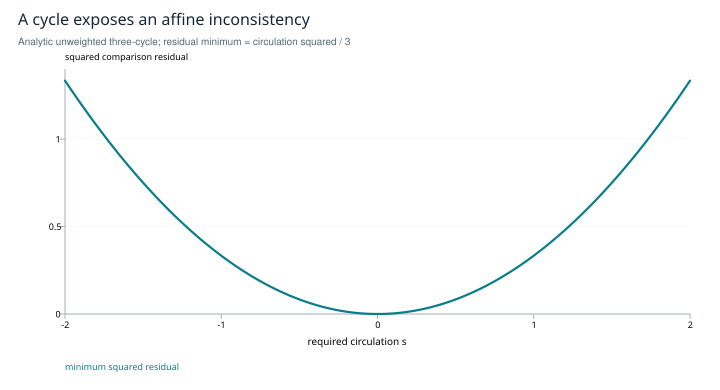

The table this chart was drawn from, first rows:
x, minimum squared residual
-2.0, 1.333
-1.99, 1.32
-1.98, 1.307
-1.97, 1.294
-1.96, 1.281
-1.95, 1.267
-1.94, 1.255
-1.93, 1.242
-1.92, 1.229
-1.91, 1.216
-1.9, 1.203
-1.89, 1.191
-1.88, 1.178
-1.87, 1.166
-1.86, 1.153
-1.85, 1.141
-1.84, 1.129
-1.83, 1.116
-1.82, 1.104
-1.81, 1.092
-1.8, 1.08
-1.79, 1.068
-1.78, 1.056
-1.77, 1.044
-1.76, 1.033
-1.75, 1.021
-1.74, 1.009
-1.73, 0.9976
-1.72, 0.9861
-1.71, 0.9747
-1.7, 0.9633
-1.69, 0.952
-1.68, 0.9408
-1.67, 0.9296
-1.66, 0.9185
-1.65, 0.9075
-1.64, 0.8965
-1.63, 0.8856
-1.62, 0.8748
-1.61, 0.864
-1.6, 0.8533
-1.59, 0.8427
-1.58, 0.8321
-1.57, 0.8216
-1.56, 0.8112
-1.55, 0.8008
-1.54, 0.7905
-1.53, 0.7803
-1.52, 0.7701
-1.51, 0.76
-1.5, 0.75
-1.49, 0.74
-1.48, 0.7301
-1.47, 0.7203
-1.46, 0.7105
-1.45, 0.7008
-1.44, 0.6912
-1.43, 0.6816
-1.42, 0.6721
-1.41, 0.6627
... 341 more rows
